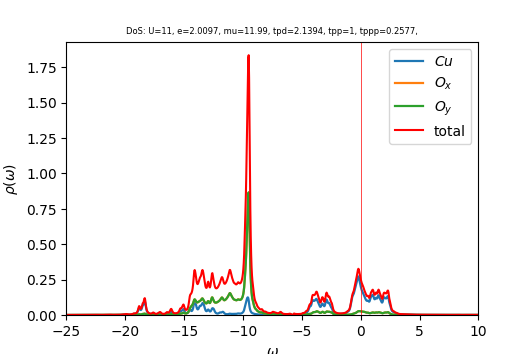

The data file committed next to this chart (first rows):
w	up_1	up_2	up_3	cumul_up_1	cumul_up_2	cumul_up_3	
-25	0.0001525	0.0001631	0.0001631	0	0	0
-24.96	0.0001523	0.0001639	0.0001639	5.3354e-06	5.74131e-06	5.74112e-06
-24.93	0.0001528	0.0001647	0.0001647	1.06904e-05	1.15127e-05	1.15122e-05
-24.89	0.0001541	0.0001656	0.0001656	1.60897e-05	1.73152e-05	1.73144e-05
-24.86	0.0001561	0.0001665	0.0001665	2.15569e-05	2.31502e-05	2.31488e-05
-24.82	0.0001586	0.0001675	0.0001675	2.7114e-05	2.90187e-05	2.90164e-05
-24.79	0.0001615	0.0001685	0.0001685	3.27733e-05	3.49216e-05	3.49181e-05
-24.75	0.0001646	0.0001695	0.0001694	3.85401e-05	4.08597e-05	4.08547e-05
-24.72	0.0001682	0.0001705	0.0001705	4.44313e-05	4.68343e-05	4.68274e-05
-24.68	0.000172	0.0001716	0.0001715	5.04576e-05	5.28457e-05	5.28371e-05
-24.65	0.0001749	0.0001726	0.0001726	5.6584e-05	5.88922e-05	5.88834e-05
-24.61	0.0001758	0.0001735	0.0001736	6.27434e-05	6.49711e-05	6.49643e-05
-24.58	0.0001747	0.0001744	0.0001745	6.88638e-05	7.10805e-05	7.10767e-05
-24.54	0.0001725	0.0001752	0.0001753	7.49088e-05	7.72201e-05	7.72188e-05
-24.51	0.0001709	0.0001761	0.0001762	8.08947e-05	8.33908e-05	8.33913e-05
-24.47	0.0001701	0.0001771	0.0001771	8.68546e-05	8.95941e-05	8.95958e-05
-24.44	0.0001702	0.000178	0.000178	9.28163e-05	9.58312e-05	9.58338e-05
-24.4	0.0001708	0.000179	0.000179	9.8799e-05	0.0001021	0.0001021
-24.37	0.0001717	0.00018	0.00018	0.0001048	0.0001084	0.0001084
-24.33	0.000173	0.0001811	0.0001811	0.0001109	0.0001148	0.0001148
-24.3	0.0001745	0.0001821	0.0001821	0.000117	0.0001211	0.0001211
-24.26	0.0001761	0.0001832	0.0001832	0.0001232	0.0001276	0.0001276
-24.23	0.000178	0.0001843	0.0001843	0.0001294	0.000134	0.000134
-24.19	0.00018	0.0001854	0.0001854	0.0001357	0.0001405	0.0001405
-24.16	0.0001822	0.0001865	0.0001865	0.0001421	0.000147	0.000147
-24.12	0.0001846	0.0001876	0.0001876	0.0001486	0.0001536	0.0001536
-24.09	0.0001873	0.0001888	0.0001888	0.0001551	0.0001602	0.0001602
-24.05	0.0001903	0.00019	0.00019	0.0001618	0.0001669	0.0001669
-24.02	0.0001936	0.0001912	0.0001912	0.0001686	0.0001736	0.0001736
-23.98	0.0001975	0.0001924	0.0001924	0.0001755	0.0001803	0.0001803
-23.95	0.000202	0.0001937	0.0001937	0.0001826	0.0001871	0.0001871
-23.91	0.0002076	0.0001951	0.0001951	0.0001898	0.0001939	0.0001939
-23.88	0.0002145	0.0001965	0.0001965	0.0001973	0.0002008	0.0002008
-23.84	0.0002235	0.0001981	0.0001981	0.0002052	0.0002078	0.0002078
-23.81	0.0002358	0.0001998	0.0001998	0.0002134	0.0002148	0.0002148
-23.77	0.0002529	0.0002018	0.0002018	0.0002223	0.0002218	0.0002218
-23.74	0.0002767	0.0002042	0.0002042	0.000232	0.000229	0.000229
-23.7	0.0003057	0.0002068	0.0002068	0.0002427	0.0002362	0.0002362
-23.67	0.0003284	0.0002091	0.0002091	0.0002542	0.0002436	0.0002436
-23.63	0.0003299	0.0002103	0.0002102	0.0002658	0.0002509	0.0002509
-23.6	0.0003169	0.0002107	0.0002106	0.0002769	0.0002583	0.0002583
-23.56	0.000307	0.0002113	0.0002112	0.0002876	0.0002657	0.0002657
-23.53	0.0003078	0.0002124	0.0002122	0.0002984	0.0002732	0.0002731
-23.49	0.0003214	0.0002142	0.0002139	0.0003097	0.0002807	0.0002806
-23.46	0.0003491	0.0002166	0.0002162	0.0003219	0.0002883	0.0002882
-23.42	0.000391	0.0002196	0.0002192	0.0003356	0.0002959	0.0002959
-23.39	0.0004368	0.0002227	0.0002224	0.0003509	0.0003037	0.0003037
-23.35	0.0004629	0.0002247	0.0002249	0.0003671	0.0003116	0.0003116
-23.32	0.0004534	0.0002252	0.0002258	0.000383	0.0003195	0.0003195
-23.28	0.000416	0.0002248	0.0002255	0.0003976	0.0003274	0.0003274
-23.25	0.000373	0.0002244	0.0002249	0.0004107	0.0003353	0.0003353
-23.21	0.0003397	0.0002245	0.0002248	0.0004226	0.0003431	0.0003431
-23.18	0.0003183	0.0002251	0.0002253	0.0004337	0.000351	0.000351
-23.14	0.0003064	0.0002261	0.0002262	0.0004444	0.0003589	0.000359
-23.11	0.0003011	0.0002273	0.0002274	0.000455	0.0003669	0.0003669
-23.07	0.0003007	0.0002288	0.0002289	0.0004655	0.0003749	0.0003749
-23.04	0.0003045	0.0002305	0.0002305	0.0004762	0.000383	0.000383
-23	0.0003125	0.0002324	0.0002324	0.0004871	0.0003911	0.0003912
-22.97	0.0003253	0.0002346	0.0002346	0.0004985	0.0003993	0.0003994
-22.93	0.0003446	0.0002371	0.0002371	0.0005106	0.0004076	0.0004077
... 940 more rows
